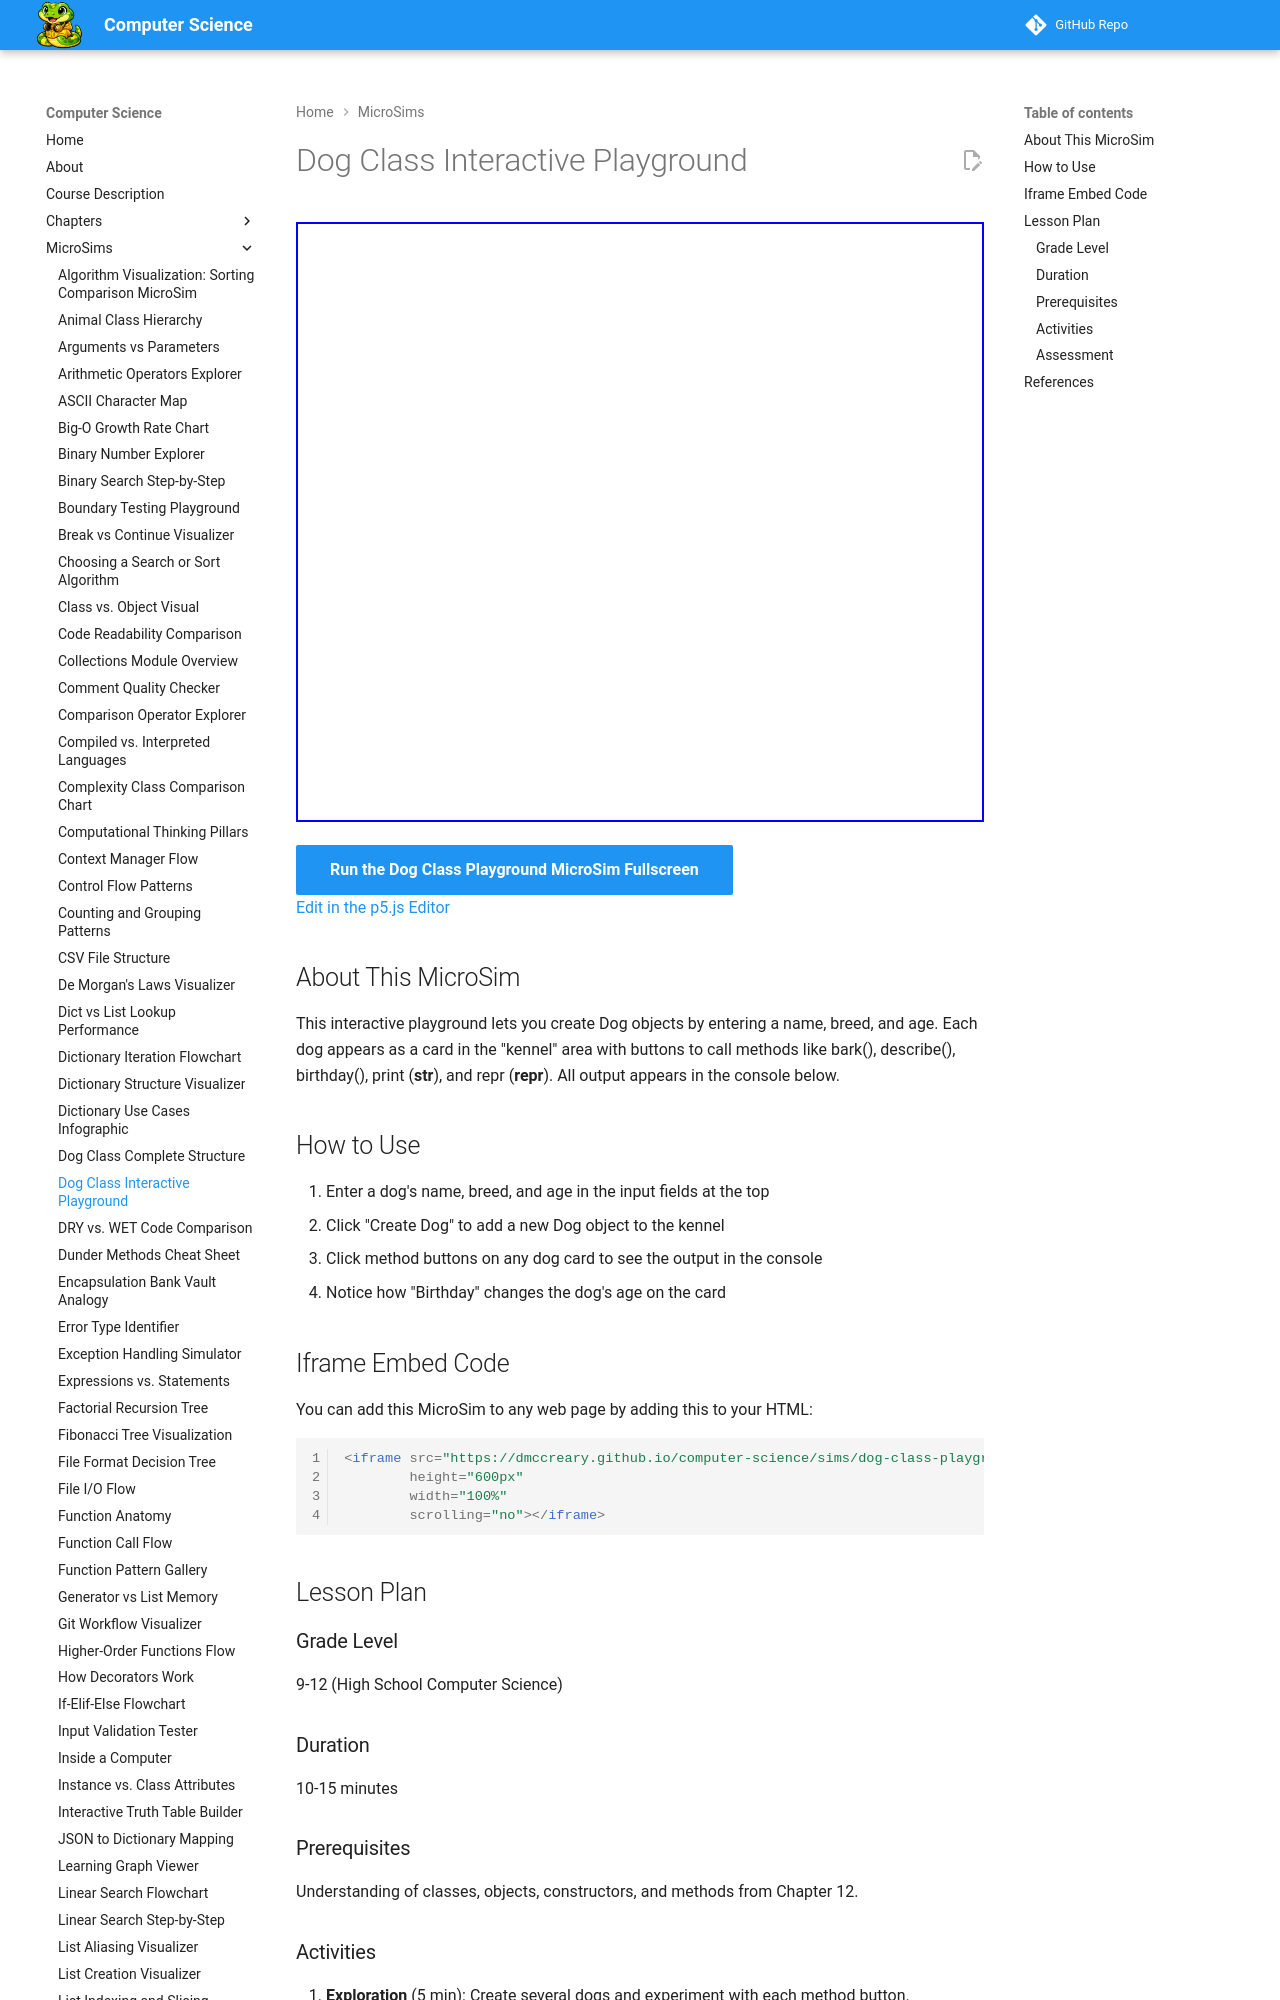

repository: dmccreary/computer-science · page: sims/dog-class-playground/index.html · generator: mkdocs

---
title: Dog Class Interactive Playground
description: Interactive p5.js MicroSim for creating Dog objects and calling methods.
image: /sims/dog-class-playground/dog-class-playground.png
og:image: /sims/dog-class-playground/dog-class-playground.png
twitter:image: /sims/dog-class-playground/dog-class-playground.png
social:
   cards: false
quality_score: 0
---

# Dog Class Interactive Playground

<iframe src="main.html" height="600px" width="100%" scrolling="no"></iframe>

[Run the Dog Class Playground MicroSim Fullscreen](./main.html){ .md-button .md-button--primary }
<br/>
[Edit in the p5.js Editor](https://editor.p5js.org/)

## About This MicroSim

This interactive playground lets you create Dog objects by entering a name, breed, and age. Each dog appears as a card in the "kennel" area with buttons to call methods like bark(), describe(), birthday(), print (__str__), and repr (__repr__). All output appears in the console below.
